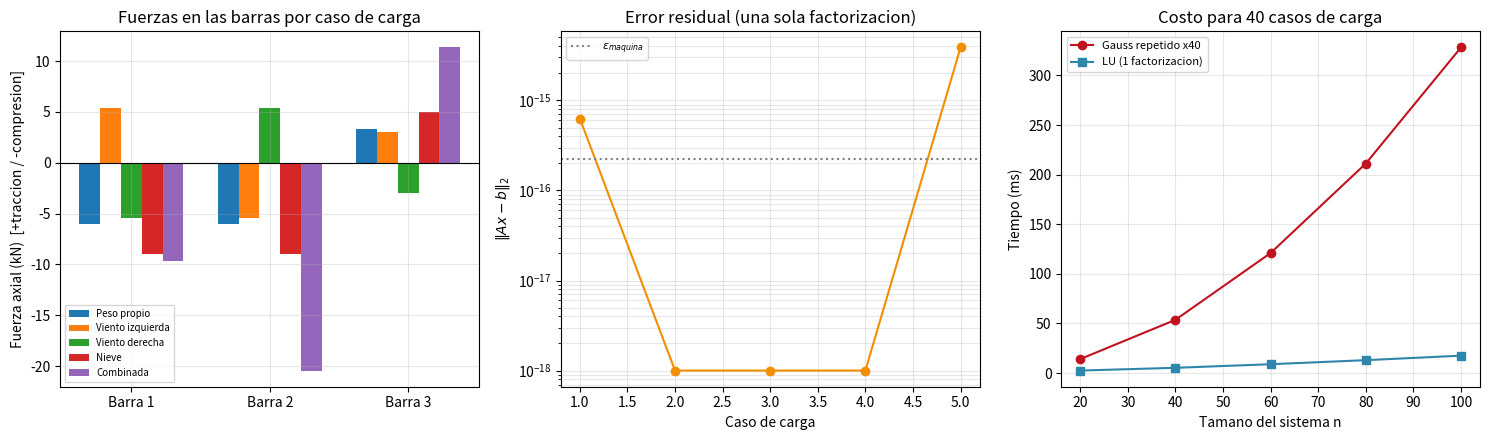

Here is the Python script that generated this plot:
r"""
=============================================================================
 TEMA: Descomposicion LU (metodo de Doolittle, con pivoteo parcial PA = LU)
 CURSO: Fisica Computacional II
=============================================================================


EJEMPLO FISICO: armadura plana (cercha) en equilibrio estatico
---------------------------------------------------------------------------
Una armadura de barras articuladas en equilibrio: en cada nodo libre, la
suma vectorial de las fuerzas axiales de las barras que concurren mas las
cargas externas debe ser cero (equilibrio estatico, 2 ecuaciones por nodo:
sum Fx = 0, sum Fy = 0). Las incognitas son las tensiones/compresiones T_j
en cada barra y las reacciones en los apoyos. Esto da un sistema A T = b
donde:
  - A (matriz de geometria) contiene los cosenos directores de las barras:
    depende SOLO de la geometria de la estructura, que no cambia.
  - b contiene las cargas externas aplicadas: cambia con cada caso de carga.

Este es el escenario ideal para LU: una estructura fija sometida a muchos
casos de carga (peso propio, viento de izquierda, viento de derecha, carga
de nieve, combinaciones reglamentarias...). Se factoriza la geometria una
sola vez y se resuelven todos los casos de carga con sustituciones baratas.
"""

import time
import numpy as np
import matplotlib.pyplot as plt

np.set_printoptions(precision=5, suppress=True)


# =========================================================================
# 1) Implementacion de la descomposicion LU con pivoteo parcial (Doolittle)
# =========================================================================
def descomposicion_lu(A, verbose=False):
    """
    Calcula P, L, U tales que P @ A = L @ U.

    L: triangular inferior con 1 en la diagonal (guarda los factores m_ik).
    U: triangular superior (resultado de la eliminacion).
    P: matriz de permutacion que registra los intercambios de filas.
    """
    n = A.shape[0]
    U = A.astype(float).copy()
    L = np.eye(n)
    P = np.eye(n)

    for k in range(n - 1):
        # --- pivoteo parcial (misma justificacion del script 3) ---
        fila_max = k + np.argmax(np.abs(U[k:, k]))
        if fila_max != k:
            U[[k, fila_max], :] = U[[fila_max, k], :]
            P[[k, fila_max], :] = P[[fila_max, k], :]
            # IMPORTANTE: los factores ya calculados (columnas < k) tambien
            # deben permutarse, porque pertenecen a las filas intercambiadas.
            L[[k, fila_max], :k] = L[[fila_max, k], :k]
            if verbose:
                print(f"  intercambio filas {k} <-> {fila_max}")

        if abs(U[k, k]) < 1e-14:
            raise np.linalg.LinAlgError("Matriz singular: no admite factorizacion LU")

        # --- eliminacion, GUARDANDO los factores en L ---
        for i in range(k + 1, n):
            m_ik = U[i, k] / U[k, k]
            L[i, k] = m_ik              # <-- unica diferencia con Gauss puro
            U[i, k:] -= m_ik * U[k, k:]
        U[k + 1:, k] = 0.0              # limpieza de ceros numericos

    return P, L, U


def sustitucion_adelante(L, b):
    """Resuelve L y = b con L triangular INFERIOR y diagonal unitaria.
    Se recorre de la primera fila a la ultima: la fila 0 tiene una sola
    incognita (y_0), y cada fila siguiente solo involucra incognitas ya
    calculadas. Es el espejo exacto de la sustitucion inversa."""
    n = len(b)
    y = np.zeros(n)
    for i in range(n):
        y[i] = (b[i] - L[i, :i] @ y[:i]) / L[i, i]
    return y


def sustitucion_atras(U, y):
    """Resuelve U x = y (identica al script 2)."""
    n = len(y)
    x = np.zeros(n)
    for i in range(n - 1, -1, -1):
        x[i] = (y[i] - U[i, i + 1:] @ x[i + 1:]) / U[i, i]
    return x


def resolver_con_lu(P, L, U, b):
    """Resuelve A x = b usando la factorizacion P A = L U ya calculada."""
    return sustitucion_atras(U, sustitucion_adelante(L, P @ b))


# =========================================================================
# 2) Sistema fisico: armadura plana de 3 nodos libres
# =========================================================================
# Geometria: armadura tipo triangular con apoyos en los extremos.
#
#              N2 (nodo superior)
#             /  \
#            /    \
#          N1------N3
#          ^                ^
#       apoyo fijo       apoyo movil
#
# Barras: b1 = N1-N2, b2 = N2-N3, b3 = N1-N3
# Incognitas: T1, T2, T3 (fuerzas axiales), Ry1, Ry3 (reacciones verticales),
#             Rx1 (reaccion horizontal del apoyo fijo)  -> 6 incognitas
# Ecuaciones: equilibrio en x e y de los 3 nodos -> 6 ecuaciones

L_base = 4.0          # longitud de la base N1-N3 (m)
altura = 3.0          # altura del nodo N2 (m)

# cosenos directores de las barras inclinadas
Lb = np.hypot(L_base / 2, altura)
cos_a = (L_base / 2) / Lb     # componente horizontal
sin_a = altura / Lb           # componente vertical

# Orden de incognitas: [T1, T2, T3, Rx1, Ry1, Ry3]
A = np.array([
    # Nodo 1: sum Fx = 0   (T1 hacia N2, T3 hacia N3)
    [ cos_a,   0.0,   1.0,   1.0,   0.0,   0.0],
    # Nodo 1: sum Fy = 0
    [ sin_a,   0.0,   0.0,   0.0,   1.0,   0.0],
    # Nodo 2: sum Fx = 0
    [-cos_a, cos_a,   0.0,   0.0,   0.0,   0.0],
    # Nodo 2: sum Fy = 0
    [-sin_a,-sin_a,   0.0,   0.0,   0.0,   0.0],
    # Nodo 3: sum Fx = 0
    [   0.0,-cos_a,  -1.0,   0.0,   0.0,   0.0],
    # Nodo 3: sum Fy = 0
    [   0.0, sin_a,   0.0,   0.0,   0.0,   1.0],
])

nombres = ["T1", "T2", "T3", "Rx1", "Ry1", "Ry3"]

print("Matriz de geometria de la armadura (no depende de las cargas):")
print(A)
print(f"\nNumero de condicion: {np.linalg.cond(A):.3f}")

# --- factorizacion UNICA ---
P, L, U = descomposicion_lu(A, verbose=True)

print("\nL =\n", L)
print("\nU =\n", U)
print("\nVerificacion de la factorizacion:")
error_fact = np.linalg.norm(P @ A - L @ U)
print(f"  ||P A - L U||_2 = {error_fact:.3e}")

# =========================================================================
# 3) Multiples casos de carga (la razon de ser de LU)
# =========================================================================
# b contiene el negativo de las cargas externas en cada grado de libertad,
# en el mismo orden de ecuaciones: [N1x, N1y, N2x, N2y, N3x, N3y]
casos_de_carga = {
    "Peso propio (10 kN en N2)":        np.array([0.0, 0.0, 0.0,  10.0, 0.0, 0.0]),
    "Viento izquierda (6 kN en N2)":    np.array([0.0, 0.0, -6.0, 0.0,  0.0, 0.0]),
    "Viento derecha (6 kN en N2)":      np.array([0.0, 0.0,  6.0, 0.0,  0.0, 0.0]),
    "Nieve (15 kN en N2)":              np.array([0.0, 0.0, 0.0,  15.0, 0.0, 0.0]),
    "Combinada (peso+viento+nieve)":    np.array([0.0, 0.0, -6.0, 25.0, 0.0, 0.0]),
}

print("\n" + "=" * 72)
print("RESULTADOS POR CASO DE CARGA (una sola factorizacion LU)")
print("=" * 72)

resultados = {}
errores_residuo = []
for nombre, b in casos_de_carga.items():
    x = resolver_con_lu(P, L, U, b)
    resultados[nombre] = x
    residuo = np.linalg.norm(A @ x - b)
    errores_residuo.append(residuo)
    print(f"\n{nombre}")
    for nom, val in zip(nombres, x):
        estado = ""
        if nom.startswith("T"):
            estado = "  (traccion)" if val > 0 else "  (compresion)"
        print(f"   {nom:>4} = {val:9.4f} kN{estado}")
    print(f"   residuo ||A x - b||_2 = {residuo:.3e}")

# =========================================================================
# 4) Comparacion de costo: LU (1 factorizacion) vs Gauss (m eliminaciones)
# =========================================================================
def gauss_completo(A, b):
    """Eliminacion + sustitucion, repitiendo TODO el trabajo cada vez."""
    n = len(b)
    U_ = A.astype(float).copy()
    c_ = b.astype(float).copy()
    for k in range(n - 1):
        fm = k + np.argmax(np.abs(U_[k:, k]))
        if fm != k:
            U_[[k, fm]] = U_[[fm, k]]
            c_[[k, fm]] = c_[[fm, k]]
        for i in range(k + 1, n):
            m = U_[i, k] / U_[k, k]
            U_[i, k:] -= m * U_[k, k:]
            c_[i] -= m * c_[k]
    return sustitucion_atras(U_, c_)


print("\n" + "=" * 72)
print("COSTO COMPUTACIONAL: LU vs Gauss repetido")
print("=" * 72)

tamanos = [20, 40, 60, 80, 100]
m_cargas = 40          # numero de casos de carga a resolver
t_lu, t_gauss = [], []

rng = np.random.default_rng(0)
for n in tamanos:
    # Matriz de prueba diagonalmente dominante (bien condicionada, como
    # suelen ser las matrices de rigidez/geometria de estructuras reales)
    M = rng.random((n, n)) + n * np.eye(n)
    Bs = rng.random((n, m_cargas))

    t0 = time.perf_counter()
    Pn, Ln, Un = descomposicion_lu(M)            # UNA vez
    for j in range(m_cargas):
        resolver_con_lu(Pn, Ln, Un, Bs[:, j])    # barato
    t_lu.append(time.perf_counter() - t0)

    t0 = time.perf_counter()
    for j in range(m_cargas):
        gauss_completo(M, Bs[:, j])              # eliminacion COMPLETA cada vez
    t_gauss.append(time.perf_counter() - t0)

    print(f"  n={n:4d}: LU = {t_lu[-1]*1000:8.2f} ms | "
          f"Gauss x{m_cargas} = {t_gauss[-1]*1000:8.2f} ms | "
          f"speedup = {t_gauss[-1]/t_lu[-1]:.1f}x")

# =========================================================================
# 5) Graficas
# =========================================================================
fig, axes = plt.subplots(1, 3, figsize=(15, 4.5))

# (a) Fuerzas en las barras por caso de carga
ancho = 0.15
xpos = np.arange(3)
for idx, (nombre, x) in enumerate(resultados.items()):
    axes[0].bar(xpos + idx * ancho, x[:3], ancho, label=nombre.split("(")[0].strip())
axes[0].axhline(0, color="k", lw=0.8)
axes[0].set_xticks(xpos + 2 * ancho)
axes[0].set_xticklabels(["Barra 1", "Barra 2", "Barra 3"])
axes[0].set_ylabel("Fuerza axial (kN)  [+traccion / -compresion]")
axes[0].set_title("Fuerzas en las barras por caso de carga")
axes[0].legend(fontsize=7)
axes[0].grid(alpha=0.3)

# (b) Error residual de cada caso resuelto con la MISMA factorizacion
axes[1].semilogy(range(1, len(errores_residuo) + 1),
                 np.array(errores_residuo) + 1e-18, "o-", color="#F18F01")
axes[1].axhline(np.finfo(float).eps, ls=":", color="gray",
                label=r"$\epsilon_{maquina}$")
axes[1].set_xlabel("Caso de carga")
axes[1].set_ylabel(r"$\|Ax-b\|_2$")
axes[1].set_title("Error residual (una sola factorizacion)")
axes[1].legend(fontsize=8)
axes[1].grid(alpha=0.3, which="both")

# (c) Tiempos
axes[2].plot(tamanos, np.array(t_gauss) * 1000, "o-", color="#C1121F",
             label=f"Gauss repetido x{m_cargas}")
axes[2].plot(tamanos, np.array(t_lu) * 1000, "s-", color="#2E86AB",
             label="LU (1 factorizacion)")
axes[2].set_xlabel("Tamano del sistema n")
axes[2].set_ylabel("Tiempo (ms)")
axes[2].set_title(f"Costo para {m_cargas} casos de carga")
axes[2].legend(fontsize=8)
axes[2].grid(alpha=0.3)

plt.tight_layout()
plt.savefig("4_descomposicion_lu.png", dpi=150)
print("\nGrafica guardada en 4_descomposicion_lu.png")
